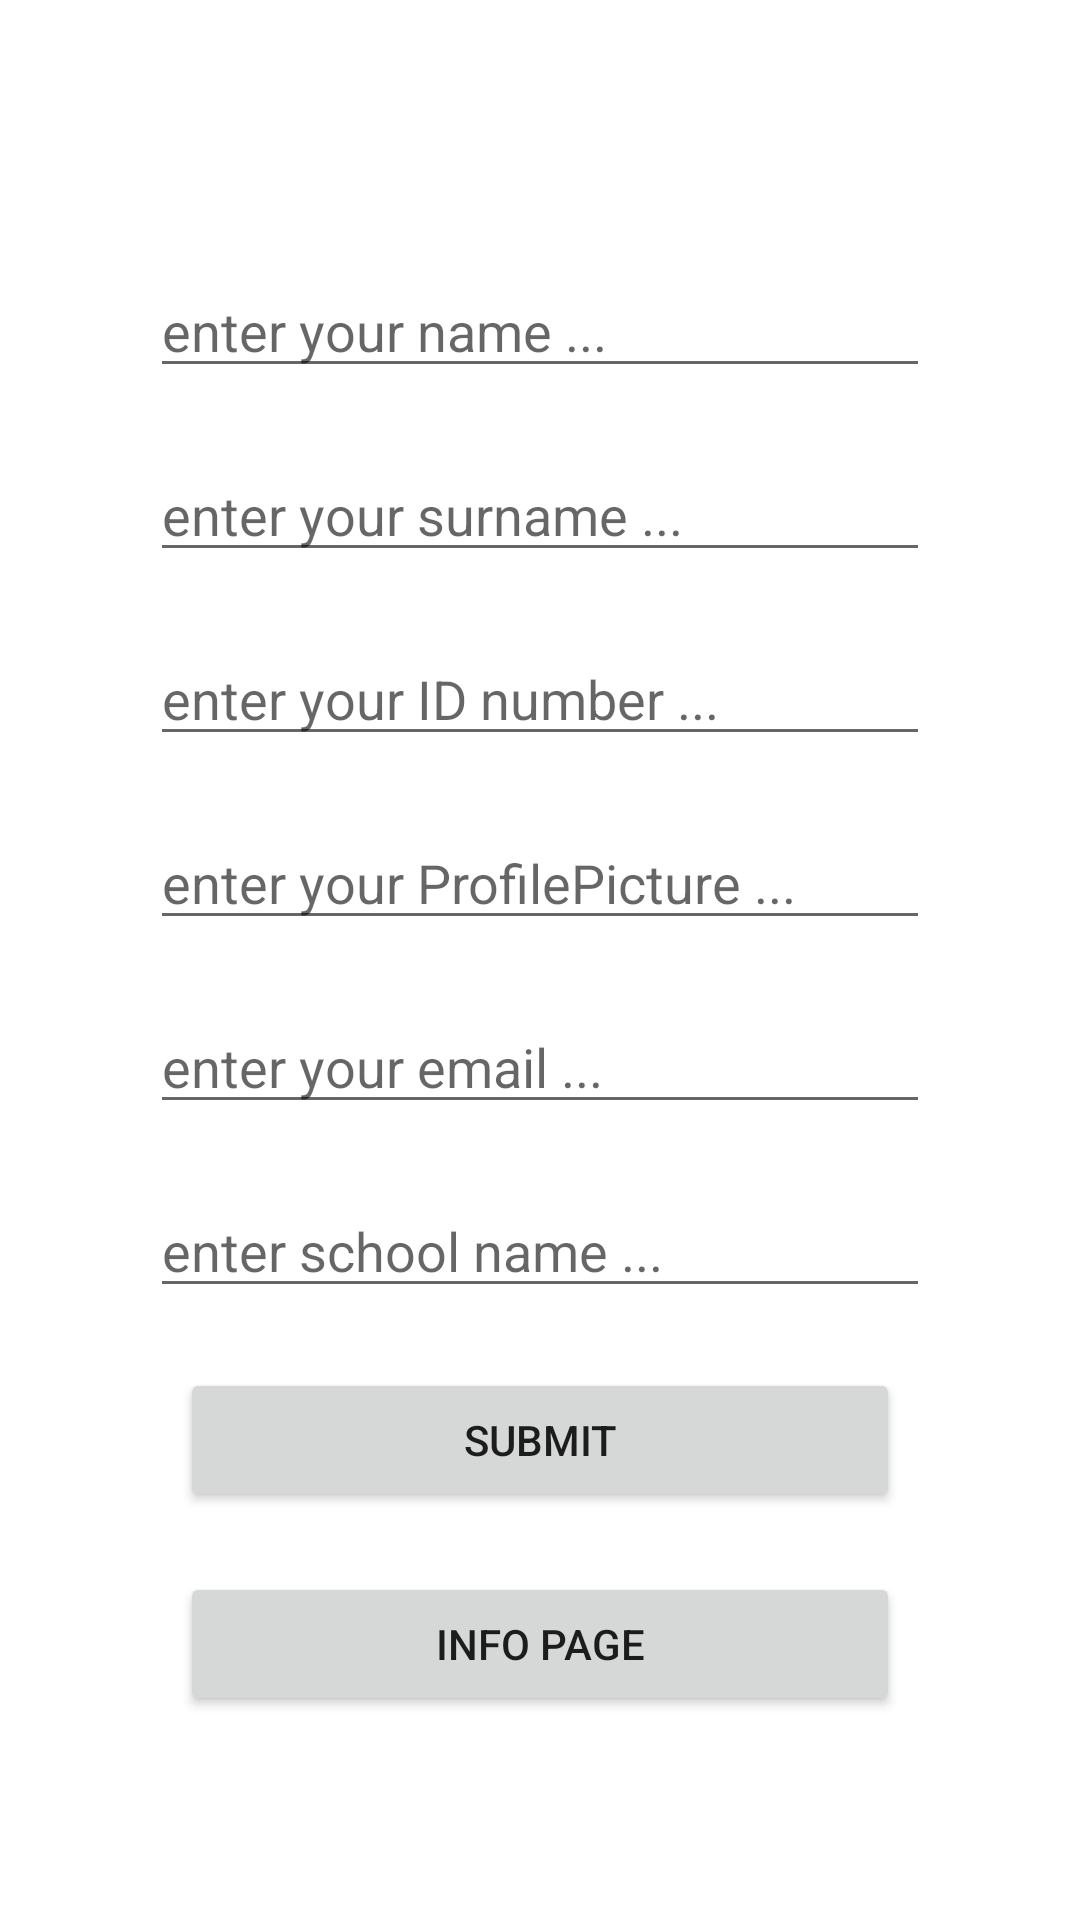

Produce the Android XML layout that renders to this screen, including the resource entries it uses.
<!-- AndroidManifest.xml: application theme Theme.RealTimeDB_Test -->
<!-- res/layout/activity_main.xml -->
<?xml version="1.0" encoding="utf-8"?>
<LinearLayout xmlns:android="http://schemas.android.com/apk/res/android"
    xmlns:app="http://schemas.android.com/apk/res-auto"
    xmlns:tools="http://schemas.android.com/tools"
    android:layout_width="match_parent"
    android:layout_height="match_parent"
    tools:context=".MainActivity"
    android:gravity="center"
    android:orientation="vertical">


    <EditText
        android:id="@+id/name"
        android:layout_marginTop="20dp"
        android:layout_width="match_parent"
        android:layout_height="wrap_content"
        android:layout_marginHorizontal="50dp"
        android:hint="enter your name ..."
        />

    <EditText
        android:id="@+id/surname"
        android:layout_marginTop="20dp"
        android:layout_width="match_parent"
        android:layout_height="wrap_content"
        android:layout_marginHorizontal="50dp"
        android:hint="enter your surname ..."
        />

    <EditText
        android:id="@+id/ID"
        android:layout_marginTop="20dp"
        android:layout_width="match_parent"
        android:layout_height="wrap_content"
        android:layout_marginHorizontal="50dp"
        android:hint="enter your ID number ..."
        />

    <EditText
        android:id="@+id/PFP"
        android:layout_marginTop="20dp"
        android:layout_width="match_parent"
        android:layout_height="wrap_content"
        android:layout_marginHorizontal="50dp"
        android:hint="enter your ProfilePicture ..."
        />

    <EditText
        android:id="@+id/emial"
        android:layout_marginTop="20dp"
        android:layout_width="match_parent"
        android:layout_height="wrap_content"
        android:layout_marginHorizontal="50dp"
        android:hint="enter your email ..."
        />

    <EditText
        android:id="@+id/schoolname"
        android:layout_marginTop="20dp"
        android:layout_width="match_parent"
        android:layout_height="wrap_content"
        android:layout_marginHorizontal="50dp"
        android:hint="enter school name ..."
        />


    <Button
        android:id="@+id/SubimtBTN"
        android:layout_marginTop="20dp"
        android:layout_width="match_parent"
        android:layout_height="wrap_content"
        android:layout_marginHorizontal="60dp"
        android:text="SUBMIT"/>

    <Button
        android:id="@+id/InfoPageBTN"
        android:layout_marginTop="20dp"
        android:layout_width="match_parent"
        android:layout_height="wrap_content"
        android:layout_marginHorizontal="60dp"
        android:text="Info Page"/>




</LinearLayout>
<!-- resources referenced by this layout -->
<resources>
  <style name="Theme.RealTimeDB_Test" parent="Theme.MaterialComponents.DayNight.DarkActionBar">
          
          <item name="colorPrimary">@color/purple_500</item>
          <item name="colorPrimaryVariant">@color/purple_700</item>
          <item name="colorOnPrimary">@color/white</item>
          
          <item name="colorSecondary">@color/teal_200</item>
          <item name="colorSecondaryVariant">@color/teal_700</item>
          <item name="colorOnSecondary">@color/black</item>
          
          <item name="android:statusBarColor">?attr/colorPrimaryVariant</item>
          
      </style>
  <!-- not gathered from this repository: default colours our renderer supplied (Android Studio template values) -->
  <color name="purple_500">#FF6200EE</color>
  <color name="purple_700">#FF3700B3</color>
  <color name="teal_200">#FF03DAC5</color>
  <color name="teal_700">#FF018786</color>
  <color name="black">#FF000000</color>
  <color name="white">#FFFFFFFF</color>
</resources>
